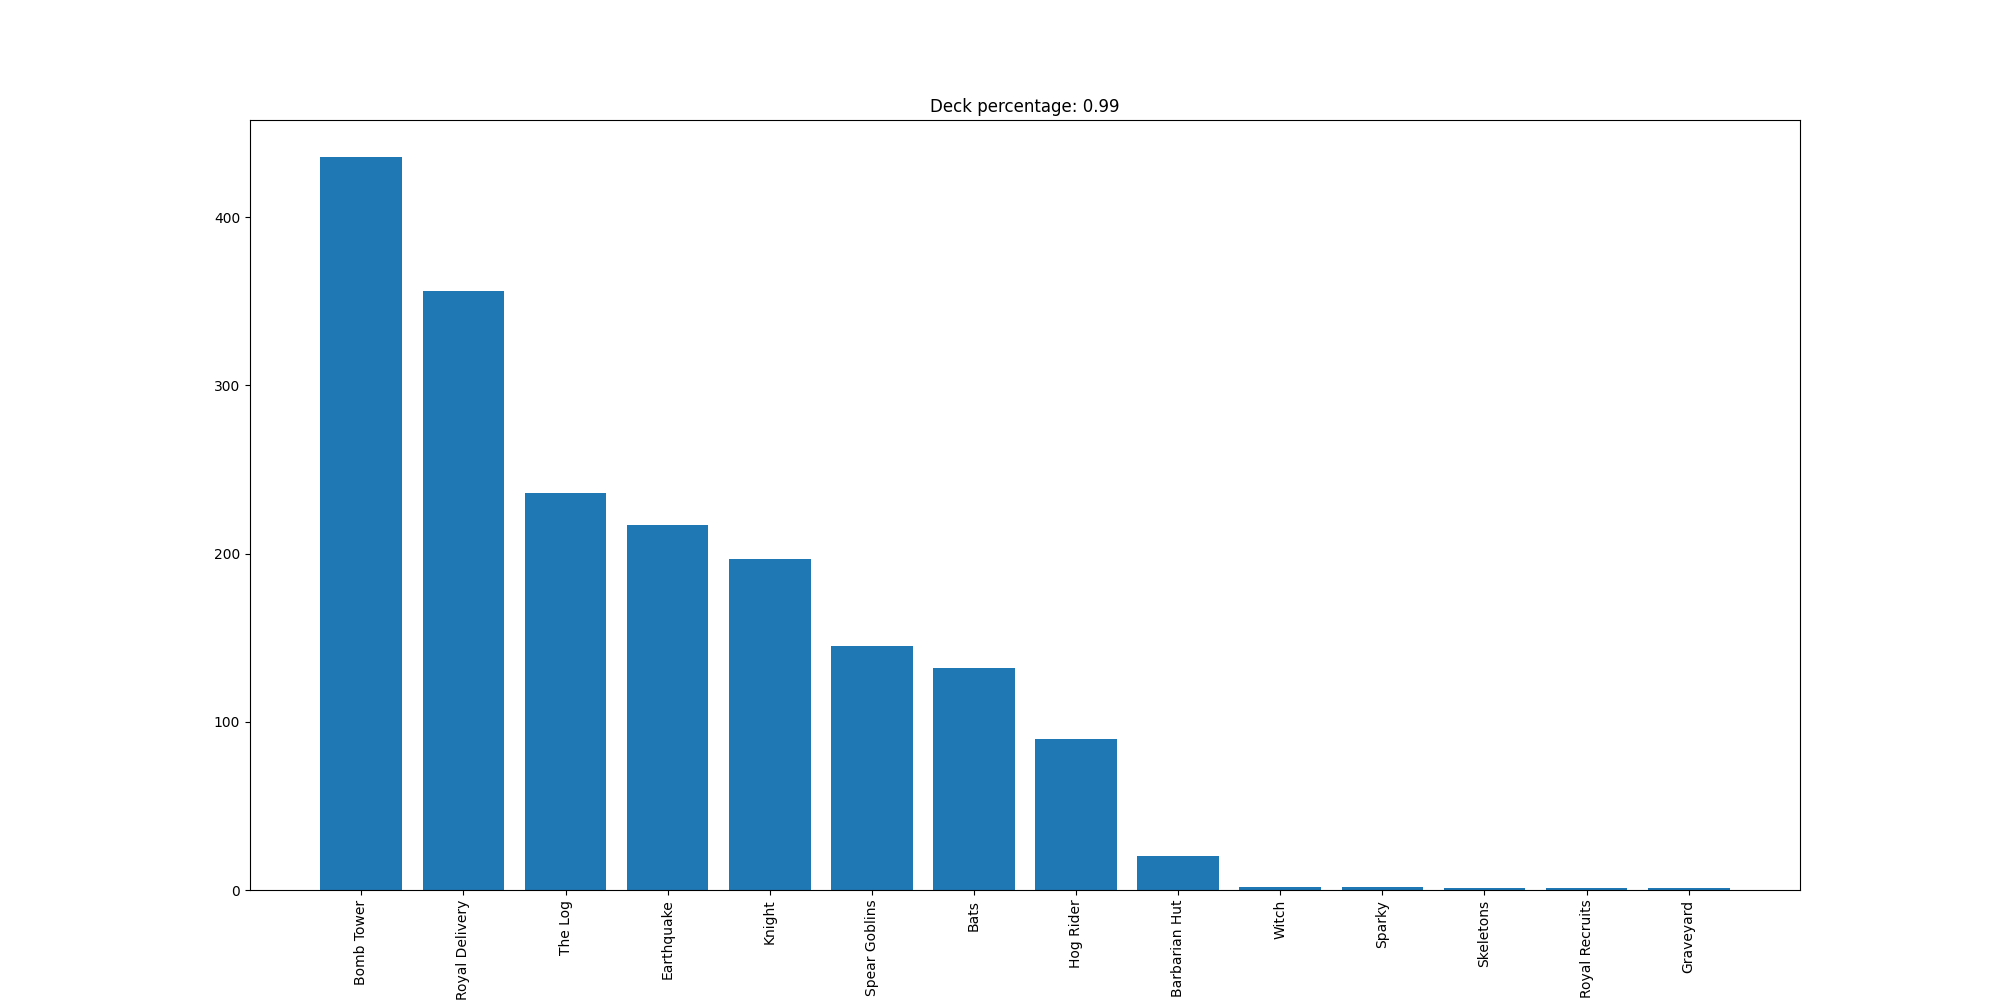

The data file committed next to this chart (first rows):
Bomb Tower, 436
Royal Delivery, 356
The Log, 236
Earthquake, 217
Knight, 197
Spear Goblins, 145
Bats, 132
Hog Rider, 90
Barbarian Hut, 20
Witch, 2
Sparky, 2
Skeletons, 1
Royal Recruits, 1
Graveyard, 1
